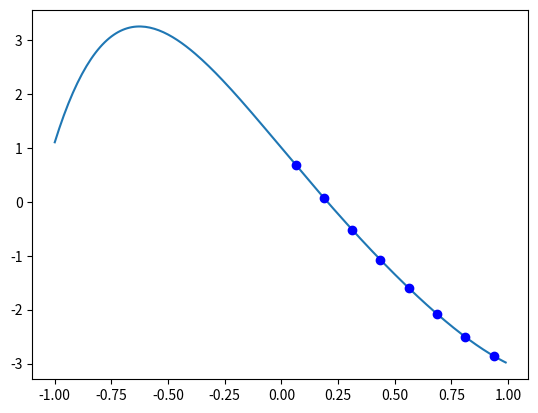

Here is the Python script that generated this plot:
def func(x0):
    x = [0.062500, 0.187500, 0.312500, 0.437500, 0.562500, 0.687500, 0.812500, 0.937500]
    y = [0.687959, 0.073443, -0.517558, -1.077264, -1.600455, -2.080815, -2.507266, -2.860307]
    n = len(x)
    sum = 0
    for j in range(0, n):
        r = 1
        for i in range(0,n):
            if j!=i:
                r *= (x0 - x[i])/(x[j]-x[i])
        sum += r*y[j]
    return sum

import matplotlib.pyplot as plt


x1 = [0.062500, 0.187500, 0.312500, 0.437500, 0.562500, 0.687500, 0.812500, 0.937500]
y1 = [0.687959, 0.073443, -0.517558, -1.077264, -1.600455, -2.080815, -2.507266, -2.860307]
x = [0.01*i for i in range(-100,100)]
y = [func(i) for i in x]
plt.plot(x,y)
plt.plot(x1,y1,'bo')
plt.show()